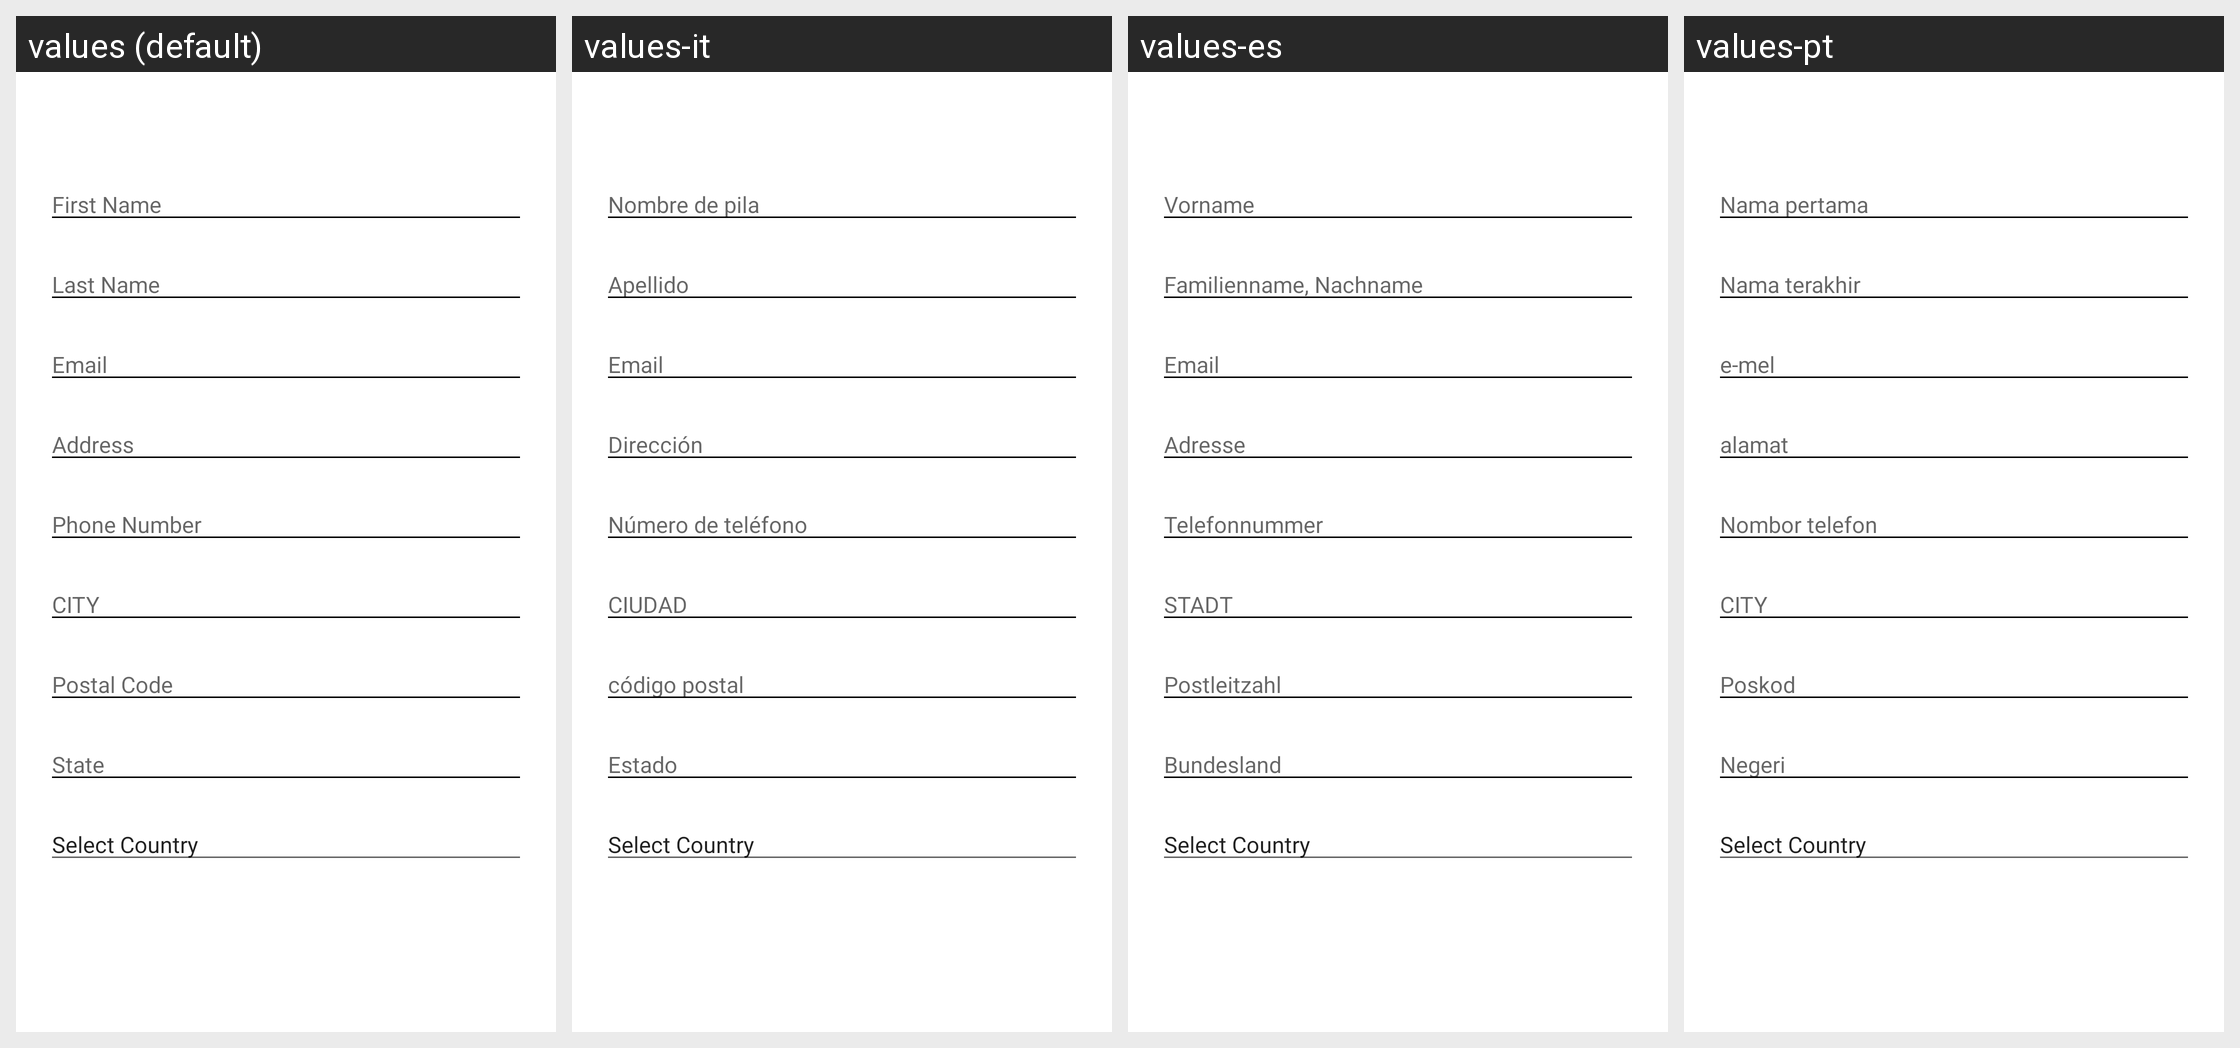

Here is an Android app screen in its default locale and in the app's own translations. Write out the translated-string differences for the strings that appear on this screen.
Android screen res/layout/activity_expedia_booking.xml rendered under 4 locales, left to right: values (default), values-it, values-es, values-pt. Device: Nexus 5 (rendered at 1080×1920; each locale shown at half size, 540×960, under a caption strip naming it); theme AppTheme.
Other locales in the repository, not shown: values-ar, values-fr, values-ru, values-tl, values-tr, values-uk.
Strings drawn on this screen, with the default value and each locale's value (text and hints the layout hard-codes, and strings that could not be matched under every locale, appear in the picture but are not listed):

first_name
  values: First Name
  values-it: Nombre de pila
  values-es: Vorname
  values-pt: Nama pertama

last_name
  values: Last Name
  values-it: Apellido
  values-es: Familienname, Nachname
  values-pt: Nama terakhir

email
  values: Email
  values-it: Email
  values-es: Email
  values-pt: e-mel

address
  values: Address
  values-it: Dirección
  values-es: Adresse
  values-pt: alamat

phone_number
  values: Phone Number
  values-it: Número de teléfono
  values-es: Telefonnummer
  values-pt: Nombor telefon

city
  values: CITY
  values-it: CIUDAD
  values-es: STADT
  values-pt: CITY

postal_code
  values: Postal Code
  values-it: código postal
  values-es: Postleitzahl
  values-pt: Poskod

state
  values: State
  values-it: Estado
  values-es: Bundesland
  values-pt: Negeri

select_country
  values: Select Country
  values-it: Select Country
  values-es: Select Country
  values-pt: Select Country
